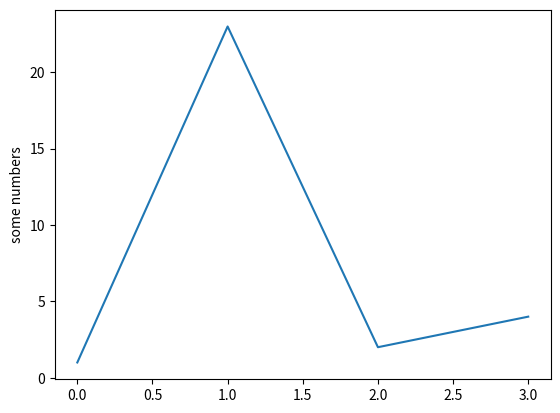

Generate this figure with matplotlib:
#!/usr/bin/python3

""" A first plot - get some numbers, plot them against
a uniform X axis starting at 1 using all the defaults."""

import matplotlib.pyplot as plt

plt.plot([1,23,2,4])
plt.ylabel('some numbers')


plt.show()
